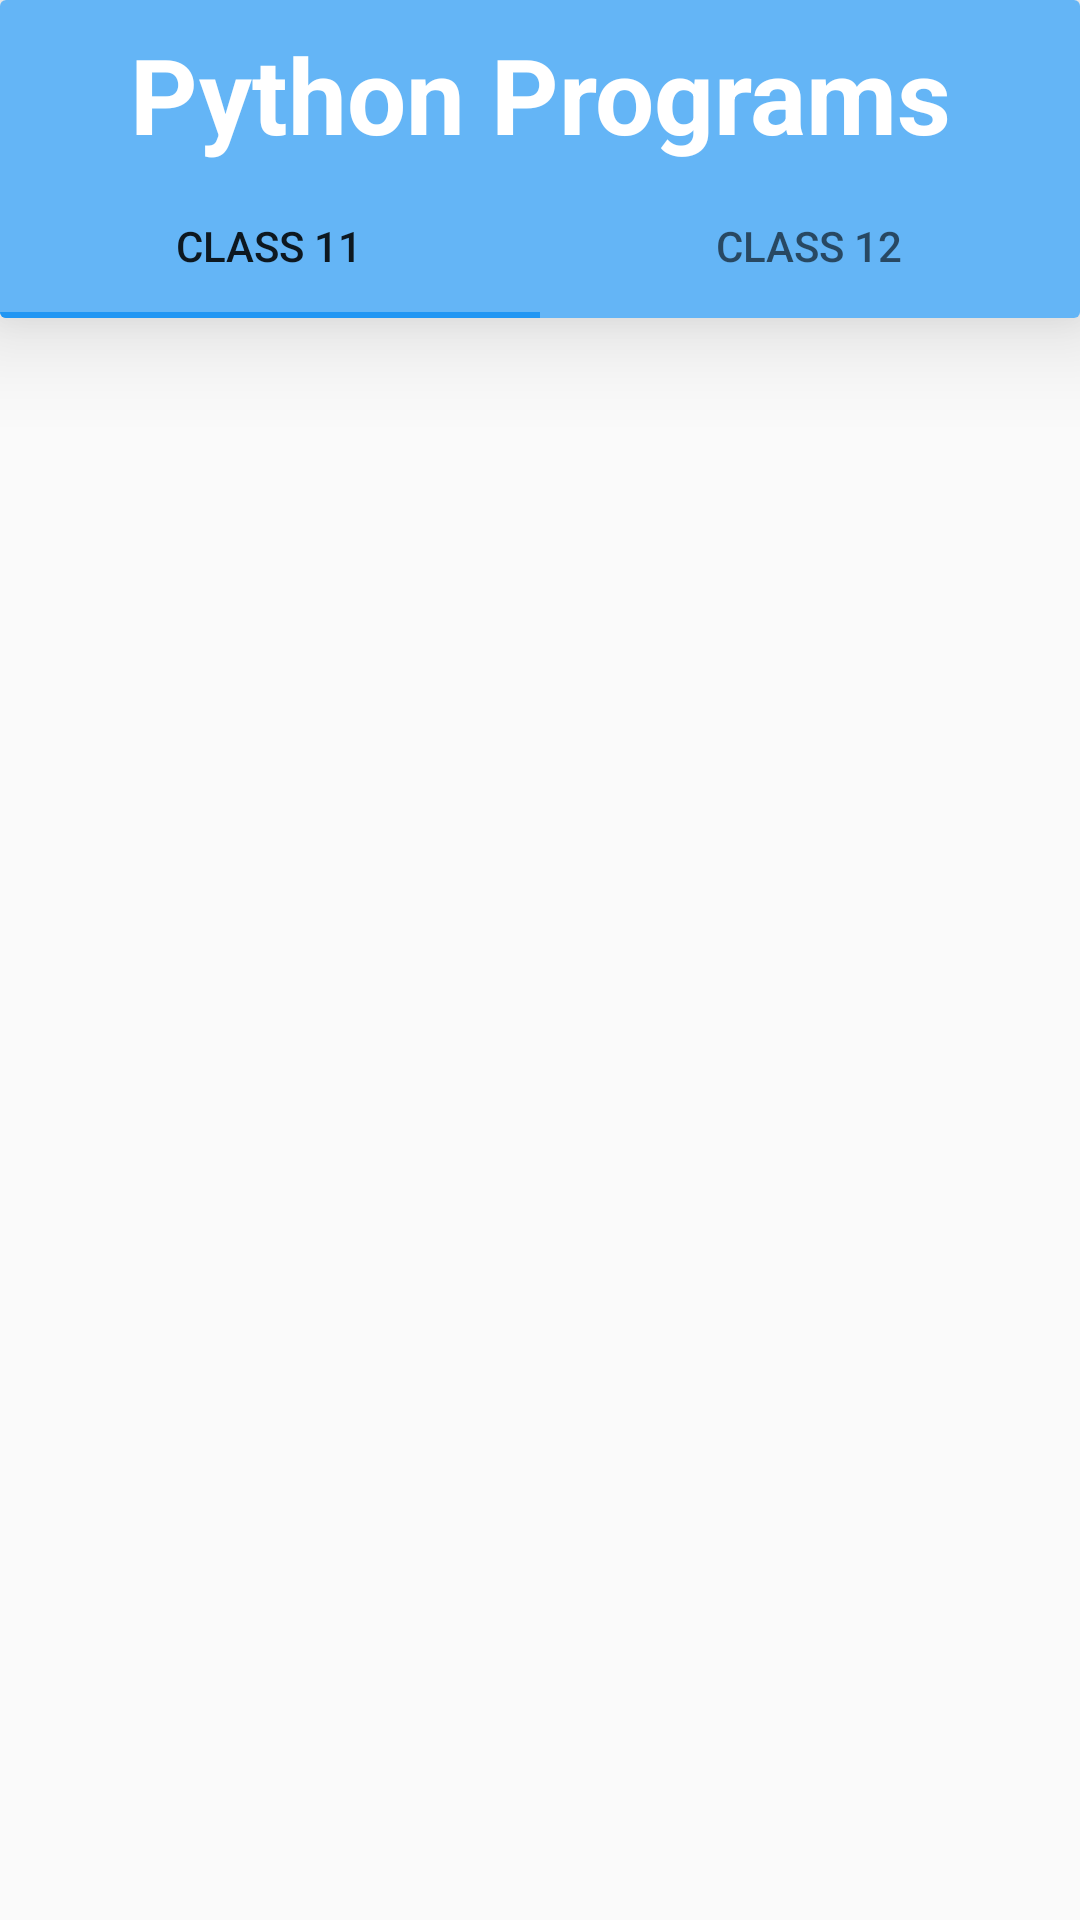

Here is an Android app screen rendered from its layout file. Give the layout XML and the strings, colors and styles it references.
<!-- AndroidManifest.xml: application theme AppTheme -->
<!-- res/layout/activity_program_list_by_class.xml -->
<?xml version="1.0" encoding="utf-8"?>
<LinearLayout xmlns:android="http://schemas.android.com/apk/res/android"
    xmlns:app="http://schemas.android.com/apk/res-auto"
    xmlns:tools="http://schemas.android.com/tools"
    android:id="@+id/main_content"

    tools:context=".python_concepts_all"
    android:orientation="vertical"
    android:layout_width="match_parent"
    android:layout_height="match_parent"
    android:fitsSystemWindows="true">

    <androidx.cardview.widget.CardView
        android:layout_width="match_parent"
        android:layout_height="wrap_content"
        app:cardElevation="20dp"
        android:elevation="20dp"
        >
        <com.google.android.material.appbar.AppBarLayout
            android:id="@+id/appbar"
            android:layout_width="match_parent"
            android:layout_height="wrap_content"
            android:paddingTop="@dimen/appbar_padding_top"
            >



            <RelativeLayout
                android:layout_width="match_parent"
                android:layout_height="50dp">

                <TextView
                    android:id="@+id/title"
                    android:layout_width="match_parent"
                    android:layout_height="match_parent"
                    android:gravity="center_horizontal"
                    android:shadowDx="20"
                    android:textColor="#fff"

                    android:shadowDy="20"
                    android:shadowRadius="50"
                    android:text="Python Programs"
                    android:textSize="35dp"
                    android:textStyle="bold"
                    android:transitionName="title_python" />


            </RelativeLayout>



            <com.google.android.material.tabs.TabLayout
                android:id="@+id/tabs"
                android:layout_width="match_parent"
                android:layout_height="wrap_content">

                <com.google.android.material.tabs.TabItem
                    android:id="@+id/tabItem"
                    android:layout_width="wrap_content"
                    android:layout_height="wrap_content"
                    android:text="Class 11" />

                <com.google.android.material.tabs.TabItem
                    android:id="@+id/tabItem2"
                    android:layout_width="wrap_content"
                    android:layout_height="wrap_content"
                    android:text="Class 12" />


            </com.google.android.material.tabs.TabLayout>
        </com.google.android.material.appbar.AppBarLayout>
    </androidx.cardview.widget.CardView>

    <androidx.viewpager.widget.ViewPager
        android:id="@+id/container2"
        android:layout_width="match_parent"
        android:layout_height="match_parent"
        app:layout_behavior="@string/appbar_scrolling_view_behavior" />
</LinearLayout>
<!-- resources referenced by this layout -->
<resources>
  <dimen name="appbar_padding_top">8dp</dimen>
  <style name="AppTheme" parent="Theme.AppCompat.Light.DarkActionBar">
          
          <item name="colorPrimary">@color/colorPrimary</item>
  
  
          <item name="colorPrimaryDark">@color/colorPrimaryDark</item>
          <item name="colorAccent">@color/colorAccent</item>
          <item name="android:windowActivityTransitions">true</item>
      </style>
  <color name="colorPrimary">#64B5F6</color>
  <color name="colorPrimaryDark">#1976D2</color>
  <color name="colorAccent">#2196F3</color>
</resources>
